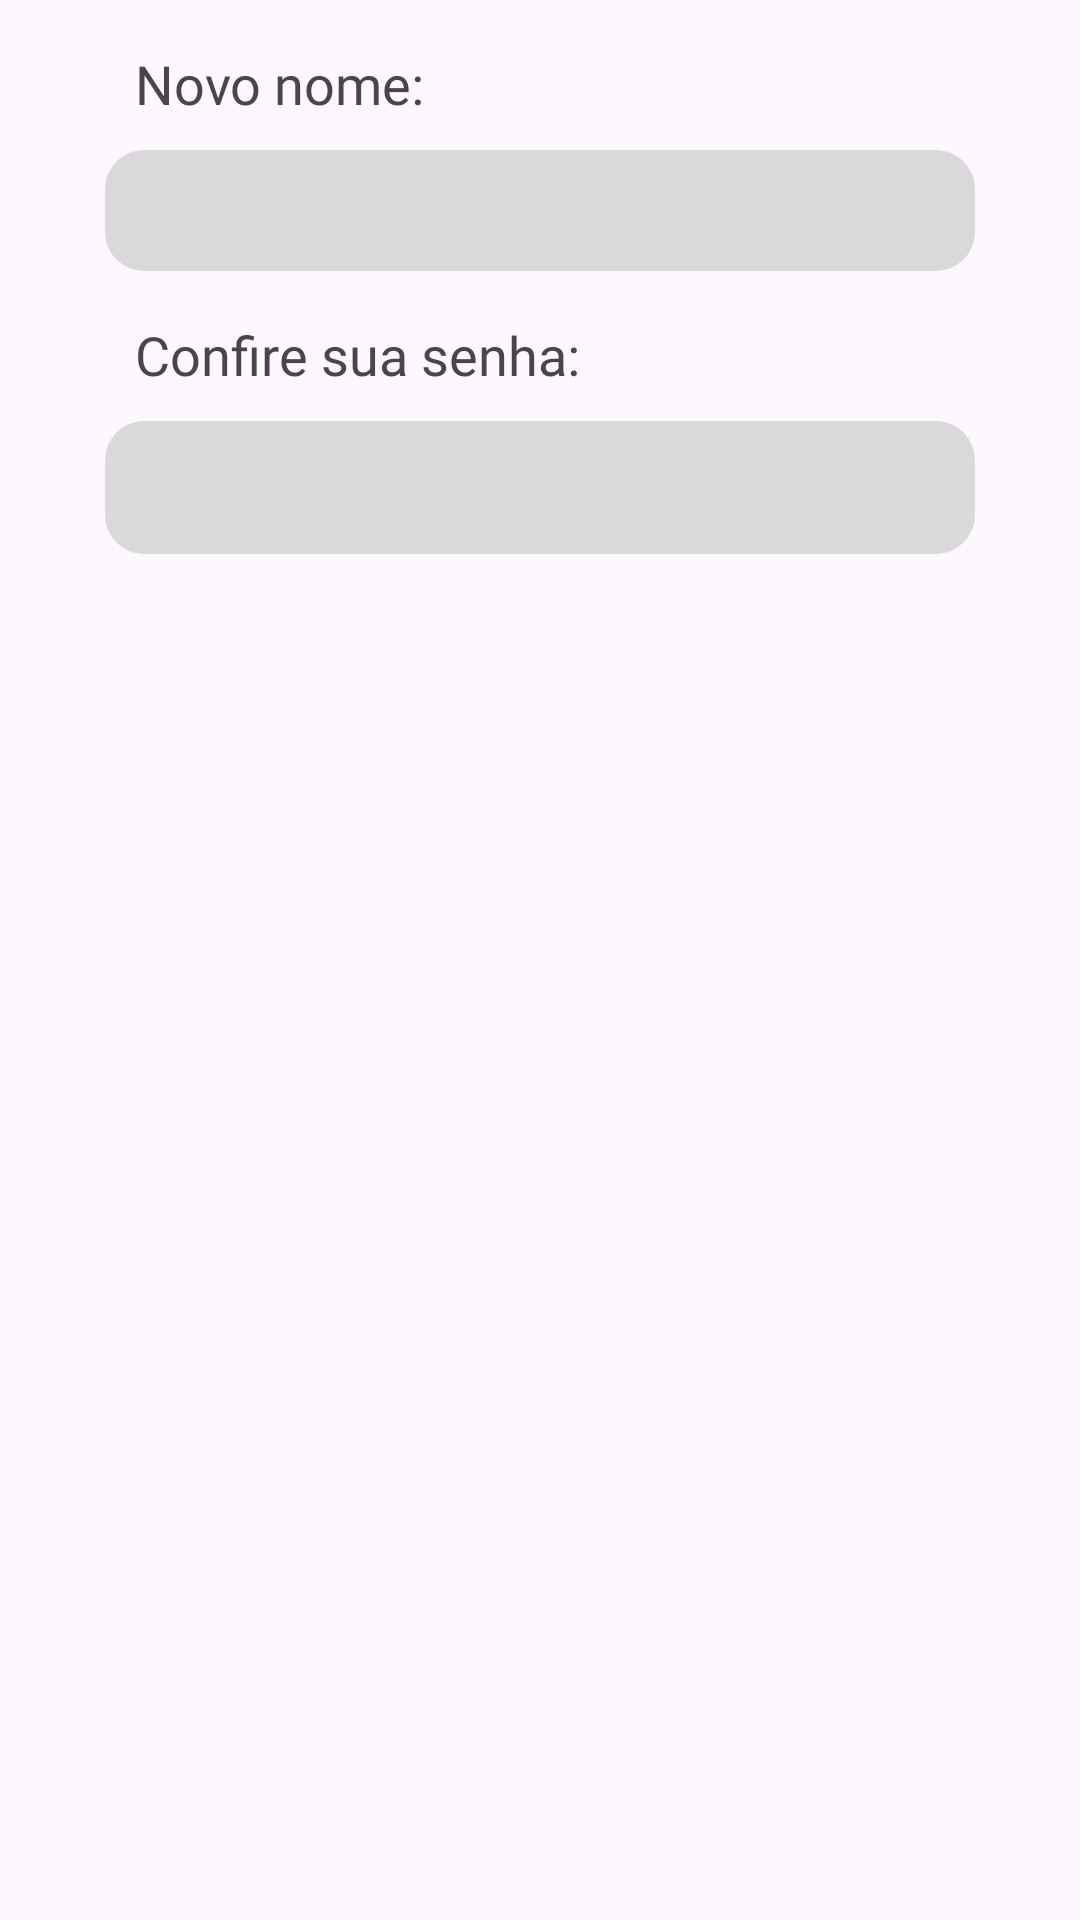

Produce the Android XML layout that renders to this screen, including the resource entries it uses.
<!-- AndroidManifest.xml: application theme Theme.WindRose -->
<!-- res/layout/dialog_update_username.xml -->
<?xml version="1.0" encoding="utf-8"?>
<androidx.constraintlayout.widget.ConstraintLayout xmlns:android="http://schemas.android.com/apk/res/android"
    xmlns:tools="http://schemas.android.com/tools"
    android:layout_width="match_parent"
    android:layout_height="wrap_content"
    xmlns:app="http://schemas.android.com/apk/res-auto">



    <TextView
        android:id="@+id/textView"
        android:layout_width="wrap_content"
        android:layout_height="wrap_content"
        android:text="Novo nome:"
        android:textSize="18sp"
        android:fontFamily="@font/fredoka"
        app:layout_constraintStart_toStartOf="@id/newNameEditText"
        app:layout_constraintBottom_toTopOf="@id/newNameEditText"
        android:layout_margin="10dp"
        android:layout_marginTop="20dp"
 />

    <EditText
        android:id="@+id/newNameEditText"
        android:layout_width="0dp"
        android:layout_height="wrap_content"
        android:background="@drawable/bg_edit_text_register_login"
        android:padding="8dp"
        android:ems="10"
        android:inputType="textPersonName"
        android:fontFamily="@font/fredoka"
        app:layout_constraintEnd_toEndOf="parent"
        app:layout_constraintStart_toStartOf="parent"
        app:layout_constraintTop_toTopOf="parent"
        android:layout_marginTop="50dp"
        android:layout_marginEnd="35dp"
        android:layout_marginStart="35dp"/>

    <EditText
        android:id="@+id/passwordEditText"
        android:layout_width="0dp"
        android:layout_height="wrap_content"
        android:layout_marginTop="50dp"
        android:background="@drawable/bg_edit_text_register_login"
        android:ems="10"
        android:inputType="textPassword"
        android:padding="10dp"
        app:layout_constraintEnd_toEndOf="@+id/newNameEditText"
        app:layout_constraintStart_toStartOf="@+id/newNameEditText"
        app:layout_constraintTop_toBottomOf="@+id/newNameEditText" />

    <TextView
        android:id="@+id/textView2"
        android:layout_width="wrap_content"
        android:layout_height="wrap_content"
        android:text="Confire sua senha:"
        android:fontFamily="@font/fredoka"
        android:textSize="18sp"
        android:layout_margin="10dp"
        app:layout_constraintBottom_toTopOf="@+id/passwordEditText"
        app:layout_constraintStart_toStartOf="@+id/passwordEditText" />
</androidx.constraintlayout.widget.ConstraintLayout>
<!-- resources referenced by this layout -->
<resources>
  <!-- drawable bg_edit_text_register_login (drawable) -->
  <?xml version="1.0" encoding="utf-8"?>
  <shape xmlns:android="http://schemas.android.com/apk/res/android"
      android:shape="rectangle">
      <solid android:color="#D9D9D9"/>
      <corners android:radius="13dp"/>
  </shape>
  <style name="Theme.WindRose" parent="Base.Theme.WindRose" />
  <style name="Base.Theme.WindRose" parent="Theme.Material3.DayNight.NoActionBar">
          
          
      </style>
</resources>
